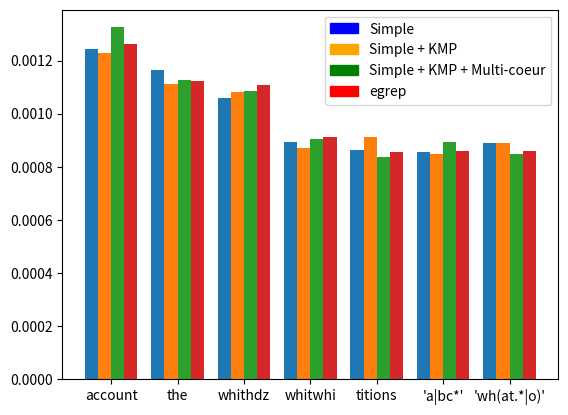

Recreate this plot in Python.
import os
import time
import matplotlib.pyplot as plt
import matplotlib.patches as mpatches
import numpy as np


TEXTE = "tests/test50000"
REGEX_A_TESTER = ["account", "the", "whithdz", "whitwhi", "titions", "'a|bc*'", "'wh(at.*|o)'"]
NB_TESTS = 5


resultats = dict()
for regex in REGEX_A_TESTER:

    ours_simple_total_time = 0
    ours_kmp_total_time = 0
    ours_kmp_multi_total_time = 0
    egrep_total_time = 0

    for _ in range(NB_TESTS):
        # test de notre algo (simple)
        start_time = time.time()
        os.system('java -cp out/production/workspace/ Main2_screwed ' + regex + ' ' + TEXTE + ' -f -p3 &> /dev/null')
        tmp = (time.time() - start_time)
        ours_simple_total_time += tmp
        print("simple : " + str(tmp) + " sec")

        # test de notre algo (simple + kmp)
        start_time = time.time()
        os.system('java -cp out/production/workspace/ Main2_screwed ' + regex + ' ' + TEXTE + ' -fk -p3 &> /dev/null')
        tmp = (time.time() - start_time)
        ours_kmp_total_time += tmp
        print("kmp : "+ str(tmp) + " sec")

        # test de notre algo (simple + kmp + multi-coeur)
        start_time = time.time()
        os.system('java -cp out/production/workspace/ Main2_screwed ' + regex + ' ' + TEXTE + ' -fkm -p3 &> /dev/null')
        tmp = (time.time() - start_time)
        ours_kmp_multi_total_time += tmp
        print("multi : " + str(tmp) + " sec")

        # test d'egrep
        start_time = time.time()
        os.system('egrep ' + regex + ' ' + TEXTE + ' &> /dev/null')
        tmp = (time.time() - start_time)
        egrep_total_time += tmp
        print("egrep : " + str(tmp) + " sec")

    ours_simple_total_time = ours_simple_total_time/NB_TESTS
    ours_kmp_total_time = ours_kmp_total_time/NB_TESTS
    ours_kmp_multi_total_time = ours_kmp_multi_total_time/NB_TESTS
    egrep_total_time = egrep_total_time/NB_TESTS



    resultats[regex] = dict()
    resultats[regex]["ours_simple"] = ours_simple_total_time
    resultats[regex]["ours_kmp"] = ours_kmp_total_time
    resultats[regex]["ours_kmp_multi"] = ours_kmp_multi_total_time
    resultats[regex]["egrep"] = egrep_total_time

ours_simple = []
for regex, method in resultats.items():
    ours_simple.append(method["ours_simple"])

ours_kmp = []
for regex, method in resultats.items():
    ours_kmp.append(method["ours_kmp"])

ours_kmp_multi = []
for regex, method in resultats.items():
    ours_kmp_multi.append(method["ours_kmp_multi"])

egrep = []
for regex, method in resultats.items():
    egrep.append(method["egrep"])

# Position sur l'axe des x pour chaque étiquette
position = np.arange(len(REGEX_A_TESTER))
# Largeur des barres
largeur_totale = 1.80
largeur = largeur_totale/(len(ours_kmp) * 1.3)

# Création de la figure et d'un set de sous-graphiques
fig, ax = plt.subplots()
r1 = ax.bar(position - largeur*2 + largeur/2, ours_simple, largeur)
r2 = ax.bar(position - largeur + largeur/2, ours_kmp, largeur)
r3 = ax.bar(position + largeur - largeur/2, ours_kmp_multi, largeur)
r4 = ax.bar(position + largeur*2 - largeur/2, egrep, largeur)


simple_patch = mpatches.Patch(color='blue', label='Simple')
kmp_patch = mpatches.Patch(color='orange', label='Simple + KMP')
multi_patch = mpatches.Patch(color='green', label='Simple + KMP + Multi-coeur')
egrep_patch = mpatches.Patch(color='red', label='egrep')
plt.legend(handles=[simple_patch,kmp_patch,multi_patch,egrep_patch])

# Modification des marques sur l'axe des x et de leurs étiquettes
ax.set_xticks(position)
ax.set_xticklabels(REGEX_A_TESTER)


plt.savefig('test_classique_50000_2.svg')
#plt.show()

print(resultats)


